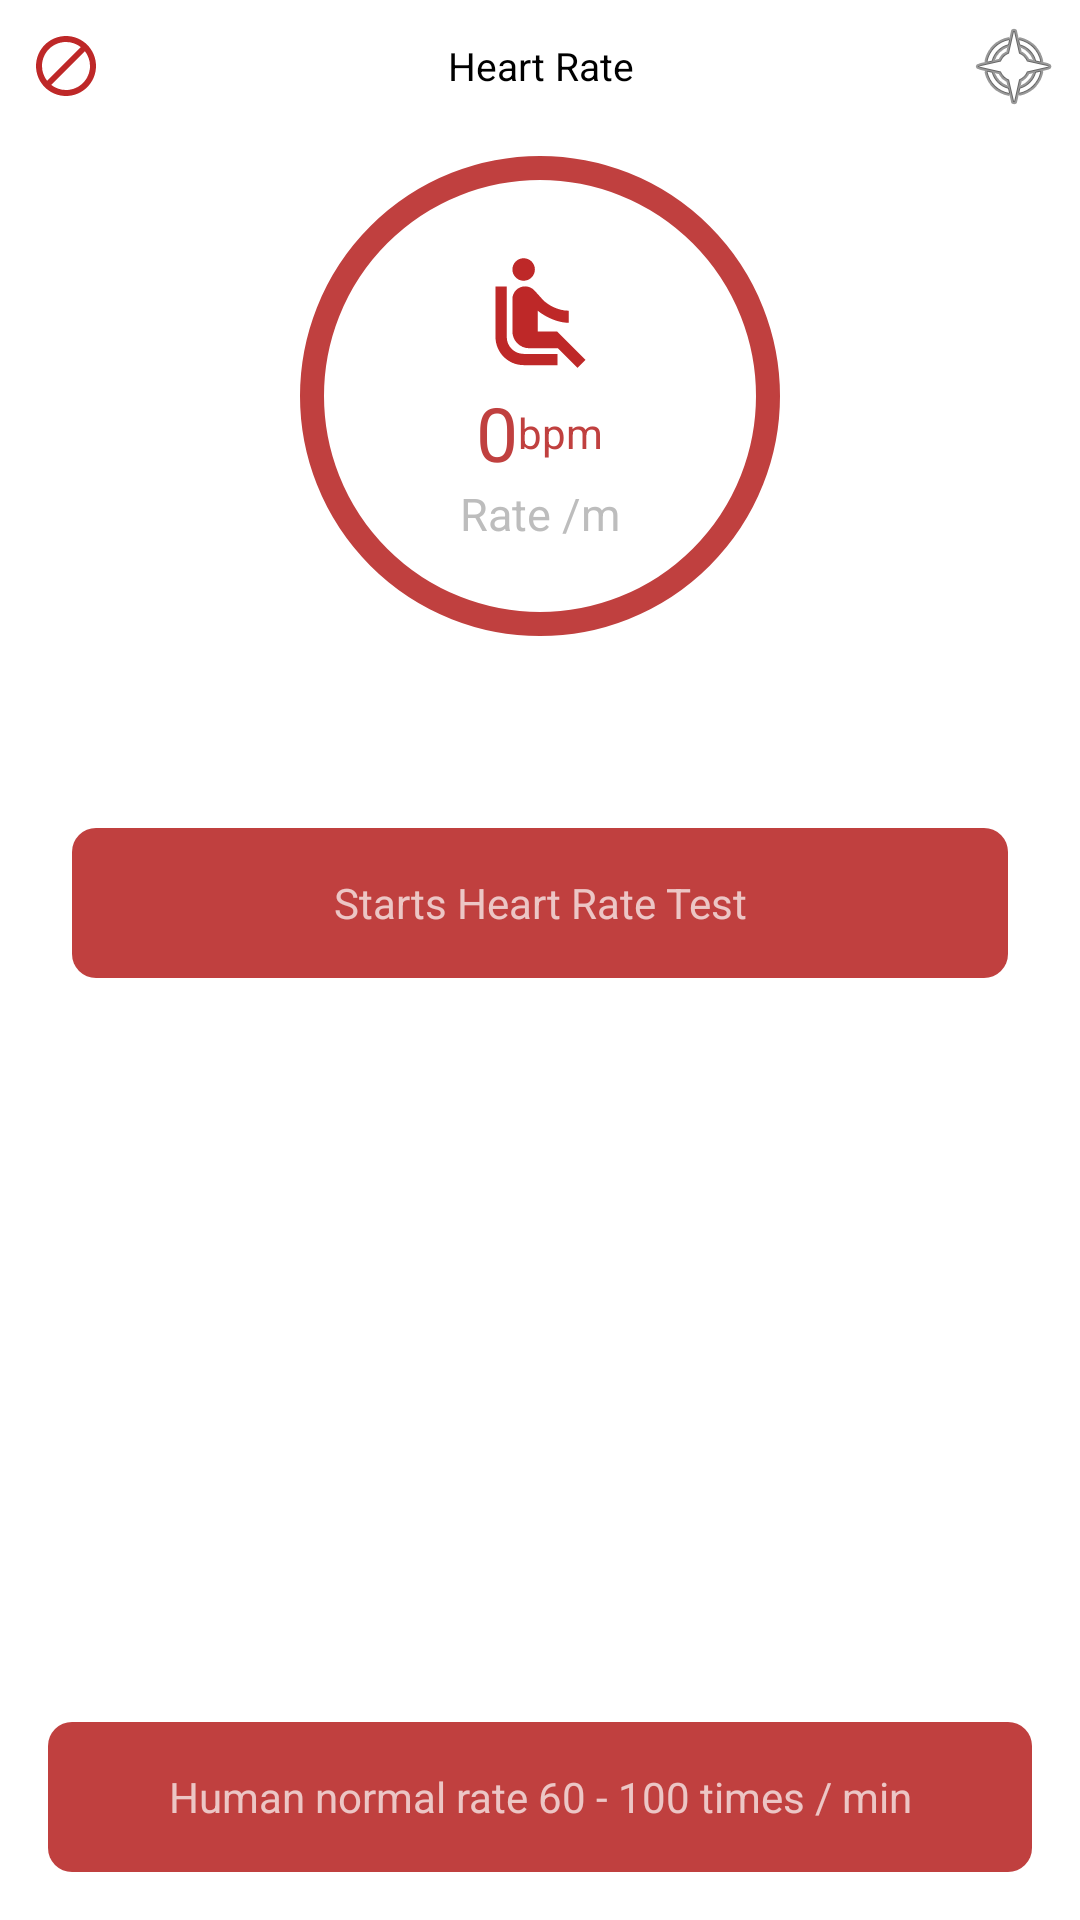

Android layout source for this screen:
<!-- AndroidManifest.xml: application theme AppTheme -->
<!-- res/layout/fragment_heart_rate.xml -->
<?xml version="1.0" encoding="utf-8"?>
<android.support.constraint.ConstraintLayout xmlns:android="http://schemas.android.com/apk/res/android"
    xmlns:app="http://schemas.android.com/apk/res-auto"
    xmlns:tools="http://schemas.android.com/tools"
    android:layout_width="match_parent"
    android:layout_height="match_parent"
    tools:context=".fragments.HeartRate">

    <LinearLayout
        android:id="@+id/header"
        android:layout_width="match_parent"
        android:layout_height="44dp"
        android:orientation="horizontal"
        app:layout_constraintBottom_toTopOf="@id/container"
        app:layout_constraintTop_toTopOf="parent">

        <ImageView
            android:id="@+id/share_img"
            android:layout_width="44dp"
            android:layout_height="match_parent"
            android:scaleType="centerInside"
            android:src="@drawable/ic_block_black_24dp" />

        <TextView
            android:id="@+id/title_text"
            android:layout_width="0dp"
            android:layout_height="match_parent"
            android:layout_weight="1"
            android:gravity="center"
            android:text="Heart Rate"
            android:textColor="@color/black"
            android:textSize="13sp" />

        <ImageView
            android:id="@+id/calibrate_img"
            android:layout_width="44dp"
            android:layout_height="match_parent"
            android:scaleType="centerInside"
            android:src="@android:drawable/ic_menu_compass" />
    </LinearLayout>

    <FrameLayout
        android:layout_marginTop="8dp"
        android:id="@+id/container"
        android:layout_width="160dp"
        android:layout_height="160dp"
        app:layout_constraintLeft_toLeftOf="parent"
        app:layout_constraintRight_toRightOf="parent"
        app:layout_constraintTop_toBottomOf="@id/header">

        <LinearLayout
            android:layout_width="match_parent"
            android:layout_height="wrap_content"
            android:layout_gravity="center"
            android:layout_margin="8dp"
            android:orientation="vertical">

            <ImageView
                android:layout_width="match_parent"
                android:layout_height="wrap_content"
                android:src="@drawable/people" />

            <LinearLayout
                android:orientation="horizontal"
                android:layout_gravity="center"
                android:layout_width="wrap_content"
                android:layout_height="wrap_content">
                <TextView
                    android:id="@+id/step_count_text"
                    android:layout_width="match_parent"
                    android:layout_height="wrap_content"
                    android:gravity="center"
                    android:text="0"
                    android:textColor="@color/red1"
                    android:textSize="25sp" />
                <TextView
                    android:id="@+id/unit_text"
                    android:layout_width="match_parent"
                    android:layout_height="match_parent"
                    android:gravity="center"
                    android:text="bpm"
                    android:lines="1"
                    android:textColor="@color/red1"
                    android:textSize="14sp" />
            </LinearLayout>


            <TextView
                android:layout_width="match_parent"
                android:layout_height="wrap_content"
                android:gravity="center"
                android:text="Rate /m"
                android:textColor="@color/lightGrey"
                android:textSize="15sp" />

        </LinearLayout>

        <ImageView
            android:layout_width="match_parent"
            android:layout_height="match_parent"
            android:background="@drawable/bordered_circle" />

    </FrameLayout>

    <TextView
        android:layout_marginTop="64dp"
        android:layout_marginHorizontal="24dp"
        android:id="@+id/start_btn"
        app:layout_constraintTop_toBottomOf="@id/container"
        android:layout_width="match_parent"
        android:layout_height="50dp"
        android:background="@drawable/shape_rounded8"
        android:gravity="center"
        android:padding="8dp"
        android:text="Starts Heart Rate Test" />

    <TextView
        app:layout_constraintBottom_toBottomOf="parent"
        android:layout_width="match_parent"
        android:layout_height="50dp"
        android:layout_margin="16dp"
        android:background="@drawable/shape_rounded8"
        android:gravity="center"
        android:text="Human normal rate 60 - 100 times / min" />


</android.support.constraint.ConstraintLayout>
<!-- resources referenced by this layout -->
<resources>
  <color name="black">#000000</color>
  <color name="lightGrey">#bdbdbd</color>
  <color name="red1">#c0403f</color>
  <!-- drawable bordered_circle (drawable) -->
  <?xml version="1.0" encoding="utf-8"?>
  <shape xmlns:android="http://schemas.android.com/apk/res/android"
      android:shape="oval" >
  
      
      <solid
          android:color="@color/transparant" >
      </solid>
  
      
      <stroke
          android:width="8dp"
          android:color="@color/red1" >
      </stroke>
  
  </shape>
  <!-- drawable ic_block_black_24dp (drawable) -->
  <vector android:height="24dp" android:tint="#BE2828"
      android:viewportHeight="24.0" android:viewportWidth="24.0"
      android:width="24dp" xmlns:android="http://schemas.android.com/apk/res/android">
      <path android:fillColor="#FF000000" android:pathData="M12,2C6.48,2 2,6.48 2,12s4.48,10 10,10 10,-4.48 10,-10S17.52,2 12,2zM4,12c0,-4.42 3.58,-8 8,-8 1.85,0 3.55,0.63 4.9,1.69L5.69,16.9C4.63,15.55 4,13.85 4,12zM12,20c-1.85,0 -3.55,-0.63 -4.9,-1.69L18.31,7.1C19.37,8.45 20,10.15 20,12c0,4.42 -3.58,8 -8,8z"/>
  </vector>
  <!-- drawable people (drawable) -->
  <vector android:height="45dp" android:tint="#BE2828"
      android:viewportHeight="24.0" android:viewportWidth="24.0"
      android:width="45dp" xmlns:android="http://schemas.android.com/apk/res/android">
      <path android:fillColor="#FF000000" android:pathData="M7.59,5.41c-0.78,-0.78 -0.78,-2.05 0,-2.83 0.78,-0.78 2.05,-0.78 2.83,0 0.78,0.78 0.78,2.05 0,2.83 -0.79,0.79 -2.05,0.79 -2.83,0zM6,16L6,7L4,7v9c0,2.76 2.24,5 5,5h6v-2L9,19c-1.66,0 -3,-1.34 -3,-3zM20,20.07L14.93,15L11.5,15v-3.68c1.4,1.15 3.6,2.16 5.5,2.16v-2.16c-1.66,0.02 -3.61,-0.87 -4.67,-2.04l-1.4,-1.55c-0.19,-0.21 -0.43,-0.38 -0.69,-0.5 -0.29,-0.14 -0.62,-0.23 -0.96,-0.23h-0.03C8.01,7 7,8.01 7,9.25L7,15c0,1.66 1.34,3 3,3h5.07l3.5,3.5L20,20.07z"/>
  </vector>
  <!-- drawable shape_rounded8 (drawable) -->
  <?xml version="1.0" encoding="utf-8"?>
  <shape xmlns:android="http://schemas.android.com/apk/res/android"
      android:shape="rectangle" >
  
      
      <solid
          android:color="@color/red1" >
      </solid>
  
      <corners android:radius="8dp"/>
  
  </shape>
  <style name="AppTheme" parent="Theme.AppCompat.NoActionBar">
          
          <item name="android:background">@color/white</item>
          <item name="colorPrimary">@color/colorPrimary</item>
          <item name="colorPrimaryDark">@color/colorPrimaryDark</item>
          <item name="colorAccent">@color/colorAccent</item>
      </style>
  <color name="transparant">#00ffffff</color>
  <color name="white">#ffffff</color>
  <color name="colorPrimary">#008577</color>
  <color name="colorPrimaryDark">#00574B</color>
  <color name="colorAccent">#D81B60</color>
</resources>
